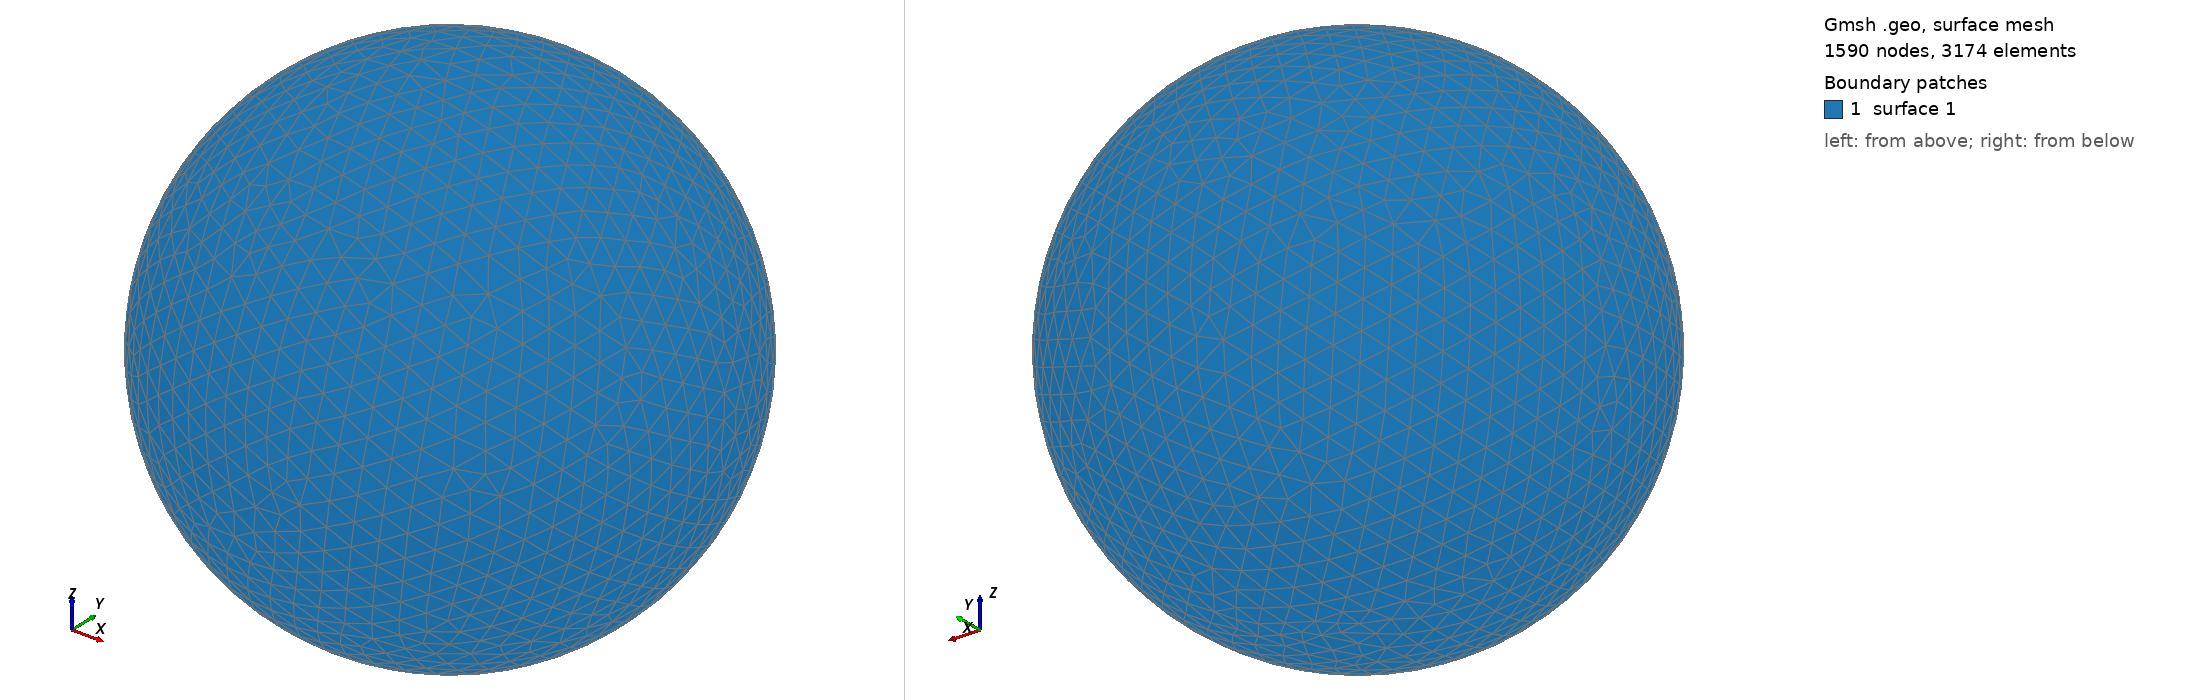

Gmsh geometry script, surface-meshed: 1590 nodes, 3174 surface elements. Boundary patches (legend numbers): 1 surface 1. Left view from above one corner, right view from below the opposite corner. The script declares no physical surfaces, so the legend lists its geometric surfaces. The drawing asked Gmsh for element sizes between 1% and 20% of the model's largest extent; the script's own settings can give other sizes.

=== shot1358.geo (drawn) ===
SetFactory("OpenCASCADE");
Point(1) = {0,0,0,0};
Sphere(1) = {0,0,0,0.04213000};
MeshSize{ PointsOf{ Surface{:}; } } = 0.004213000;
Mesh.ElementOrder=1;
Mesh.Format=39;
